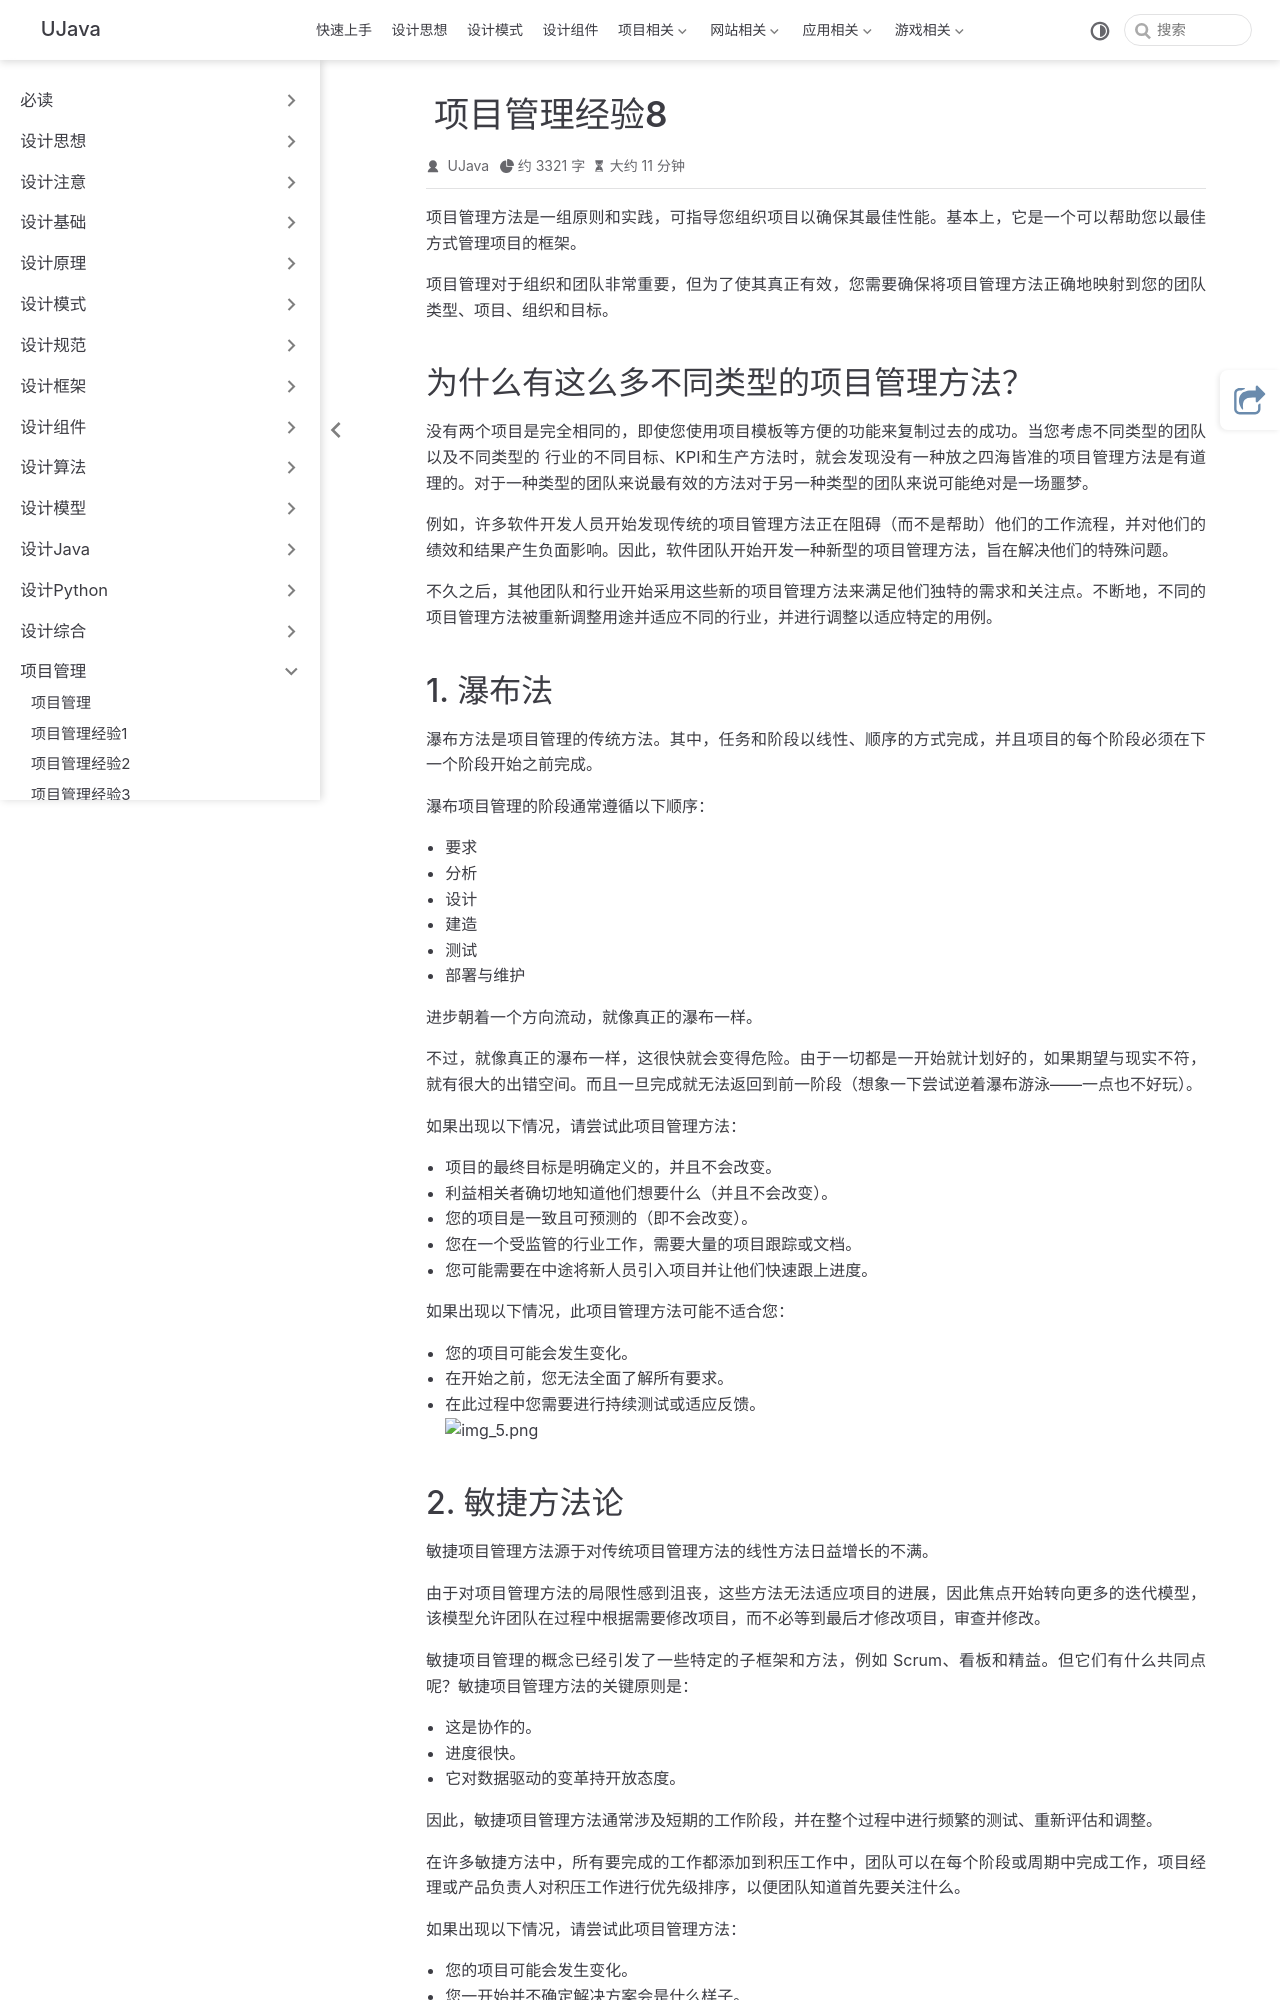

repository: yangchunjian/ujava · page: manage/project8.html · generator: jekyll

---
title: 项目管理经验8
icon: laptop-code
---

# 什么是项目管理方法？

项目管理方法是一组原则和实践，可指导您组织项目以确保其最佳性能。基本上，它是一个可以帮助您以最佳方式管理项目的框架。

项目管理对于组织和团队非常重要，但为了使其真正有效，您需要确保将项目管理方法正确地映射到您的团队类型、项目、组织和目标。

# 为什么有这么多不同类型的项目管理方法？

没有两个项目是完全相同的，即使您使用项目模板等方便的功能来复制过去的成功。当您考虑不同类型的团队以及不同类型的 行业的不同目标、KPI和生产方法时，就会发现没有一种放之四海皆准的项目管理方法是有道理的。对于一种类型的团队来说最有效的方法对于另一种类型的团队来说可能绝对是一场噩梦。

例如，许多软件开发人员开始发现传统的项目管理方法正在阻碍（而不是帮助）他们的工作流程，并对他们的绩效和结果产生负面影响。因此，软件团队开始开发一种新型的项目管理方法，旨在解决他们的特殊问题。

不久之后，其他团队和行业开始采用这些新的项目管理方法来满足他们独特的需求和关注点。不断地，不同的项目管理方法被重新调整用途并适应不同的行业，并进行调整以适应特定的用例。

# 1. 瀑布法

瀑布方法是项目管理的传统方法。其中，任务和阶段以线性、顺序的方式完成，并且项目的每个阶段必须在下一个阶段开始之前完成。

瀑布项目管理的阶段通常遵循以下顺序：

- 要求
- 分析
- 设计
- 建造
- 测试
- 部署与维护

进步朝着一个方向流动，就像真正的瀑布一样。

不过，就像真正的瀑布一样，这很快就会变得危险。由于一切都是一开始就计划好的，如果期望与现实不符，就有很大的出错空间。而且一旦完成就无法返回到前一阶段（想象一下尝试逆着瀑布游泳——一点也不好玩）。

如果出现以下情况，请尝试此项目管理方法：

- 项目的最终目标是明确定义的，并且不会改变。
- 利益相关者确切地知道他们想要什么（并且不会改变）。
- 您的项目是一致且可预测的（即不会改变）。
- 您在一个受监管的行业工作，需要大量的项目跟踪或文档。
- 您可能需要在中途将新人员引入项目并让他们快速跟上进度。

如果出现以下情况，此项目管理方法可能不适合您：

- 您的项目可能会发生变化。
- 在开始之前，您无法全面了解所有要求。
- 在此过程中您需要进行持续测试或适应反馈。
![img_5.png](img_5.png)
